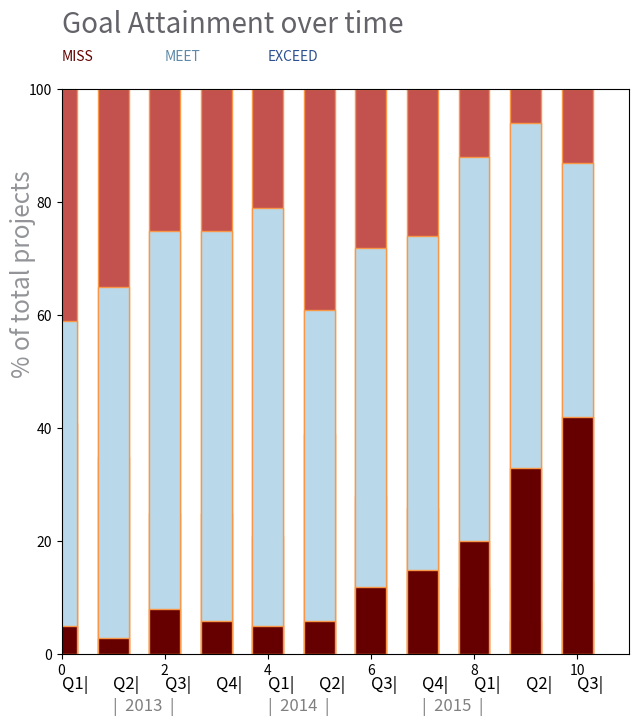

Reproduce this figure in Python.
# -*- coding: utf-8 -*-
"""Andre Apriyana-0110221111-TI04.ipynb

Automatically generated by Colab.

Original file is located at
    https://colab.research.google.com/drive/1Ar1QGMzMHwPAkQjBWrFVzrRtfyVEjQP9
"""

# Commented out IPython magic to ensure Python compatibility.
import numpy as np
import matplotlib
from matplotlib import pyplot as plt
# %matplotlib inline

GRAY1, GRAY2, GRAY3 = '#231F20', '#414040', '#555655'
GRAY4, GRAY5, GRAY6 = '#646369', '#76787B', '#828282'
GRAY7, GRAY8, GRAY9 = '#929497', '#A6A6A5', '#BFBEBE'
BLOODRED1, BLOODRED2, BLOODRED3, BLOODRED4 = '#660000', '#660000', '#660000', '#660000'
RED1, RED2 = '#C3514E', '#E6BAB7'
GREEN1, GREEN2 = '#0C8040', '#9ABB59'
ORANGE1 = '#F79747'

X = ['2013', '2014', '2015']
YMI = np.array([5, 3, 8, 6, 5, 6, 12, 15, 20, 33, 42])
YME = np.array([54, 62, 67, 69, 74, 55, 60, 59, 68, 61, 45])
YE = np.array([41, 35, 25, 25, 21, 39, 28, 26, 12, 6, 13])

fig, ax1 = plt.subplots(figsize=(9.5, 7.2), # width, height in inches
 dpi=110)
fig.subplots_adjust(left=0.103, right=0.7, top=0.881, bottom=0.096)

ax1.set_ylim([0, 100])
ax1.set_xlim([0, 11])

ax1.spines['bottom'].set_position('zero')

plt.bar(list(range(0, 11)), YMI + YME + YE, width=0.60, color=RED1,
 edgecolor=ORANGE1, linewidth=1)


white_bars = plt.bar(list(range(0, 11)), YE, width=0.60,
 color='#5D8AA8', edgecolor=ORANGE1, linewidth=1)

white_bars = plt.bar(list(range(0, 11)), YME + YMI, width=0.60,
 color='#B9D9EB', edgecolor=ORANGE1, linewidth=1)

white_bars = plt.bar(list(range(0, 11)), YMI , width=0.60,
 color='#660000', edgecolor=ORANGE1, linewidth=1)

#jumlah persen
ax1.text(-1, 50, '% of total projects', fontsize=17.5, rotation='vertical',
 color=GRAY7)

#judul bar
plt.text(0, 110, 'Goal Attainment over time',
 fontsize=20, color=GRAY4)

#kategori warna bar
plt.text(0, 105, 'MISS',
 fontsize=10, color='#660000')

plt.text(2, 105, 'MEET',
 fontsize=10, color='#5D8AA8')

plt.text(4, 105, 'EXCEED',
 fontsize=10, color='#2e5090')

#Q1-4

plt.text(0, -6, 'Q1|',
 fontsize=12, color='black')

plt.text(1, -6, 'Q2|',
 fontsize=12, color='black')

plt.text(2, -6, 'Q3|',
 fontsize=12, color='black')

plt.text(3, -6, 'Q4|',
 fontsize=12, color='black')

plt.text(4, -6, 'Q1|',
 fontsize=12, color='black')

plt.text(5, -6, 'Q2|',
 fontsize=12, color='black')

plt.text(6, -6, 'Q3|',
 fontsize=12, color='black')

plt.text(7, -6, 'Q4|',
 fontsize=12, color='black')

plt.text(8, -6, 'Q1|',
 fontsize=12, color='black')

plt.text(9, -6, 'Q2|',
 fontsize=12, color='black')

plt.text(10, -6, 'Q3|',
 fontsize=12, color='black')

#tahun
plt.text(1, -10, '|  2013  |',
 fontsize=12, color='gray')

plt.text(4, -10, '|  2014  |',
 fontsize=12, color='gray')

plt.text(7, -10, '|  2015  |',
 fontsize=12, color='gray')